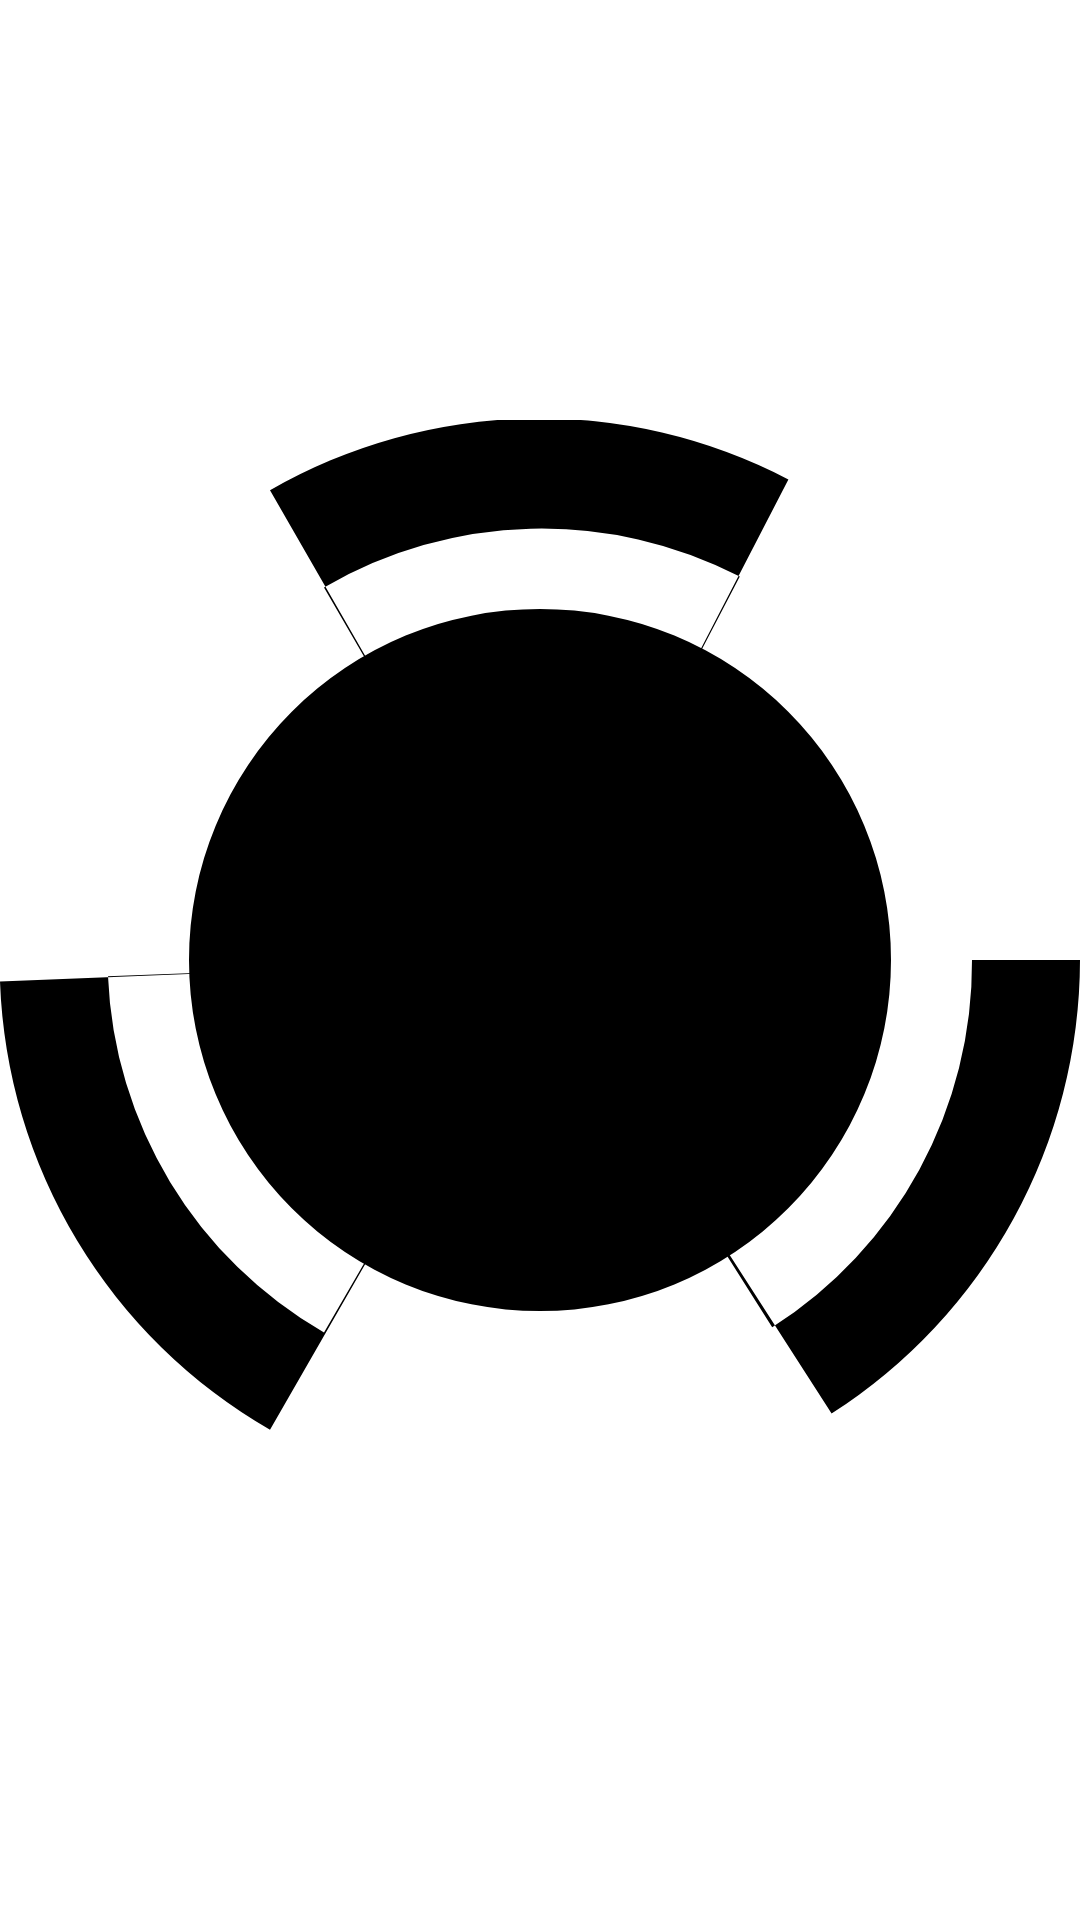

Produce the Android XML layout that renders to this screen, including the resource entries it uses.
<!-- AndroidManifest.xml: application theme Theme.PickOne -->
<!-- res/layout/anidemo.xml -->
<?xml version="1.0" encoding="utf-8"?>
<layout
    xmlns:android="http://schemas.android.com/apk/res/android"
    xmlns:app="http://schemas.android.com/apk/res-auto">

    <LinearLayout
        android:id="@+id/parent"
        android:layout_width="match_parent"
        android:layout_height="match_parent"
        android:orientation="vertical"
        android:gravity="center"
        android:background="@drawable/bg_canvas">

        <ImageView
            android:id="@+id/image"
            android:layout_width="360dp"
            android:layout_height="360dp"
            app:srcCompat="@drawable/ic_indicator" />

    </LinearLayout>
</layout>
<!-- resources referenced by this layout -->
<resources>
  <!-- drawable ic_indicator (drawable) -->
  <vector xmlns:android="http://schemas.android.com/apk/res/android"
      android:width="64dp"
      android:height="64dp"
      android:viewportWidth="2"
      android:viewportHeight="2">
    <path
        android:fillColor="#FF000000"
        android:pathData="M1,1m-0.65,0a0.65,0.65 0,1 1,1.3 0a0.65,0.65 0,1 1,-1.3 0"/>
    <path
        android:pathData="M2,1A1,1 0,0 1,1.54 1.84L1,1M1.8,1A0.8,0.8 0,0 1,1.43 1.68L1,1"
        android:fillColor="#000000"
        android:fillType="evenOdd"/>
    <path
        android:pathData="M0.5,1.87A1,1 0,0 1,0 1.04L1,1M0.6,1.69A0.8,0.8 0,0 1,0.2 1.03L1,1"
        android:fillColor="#000000"
        android:fillType="evenOdd"/>
    <path
        android:pathData="M0.5,0.13A1,1 0,0 1,1.46 0.11L1,1M0.6,0.31A0.8,0.8 0,0 1,1.37 0.29L1,1"
        android:fillColor="#000000"
        android:fillType="evenOdd"/>
  </vector>
  <style name="Theme.PickOne" parent="Theme.AppCompat.NoActionBar">
          <item name="android:windowBackground">@drawable/bg_canvas</item>
          <item name="android:statusBarColor">@android:color/transparent</item>
          <item name="android:navigationBarColor">@android:color/transparent</item>
      </style>
</resources>
